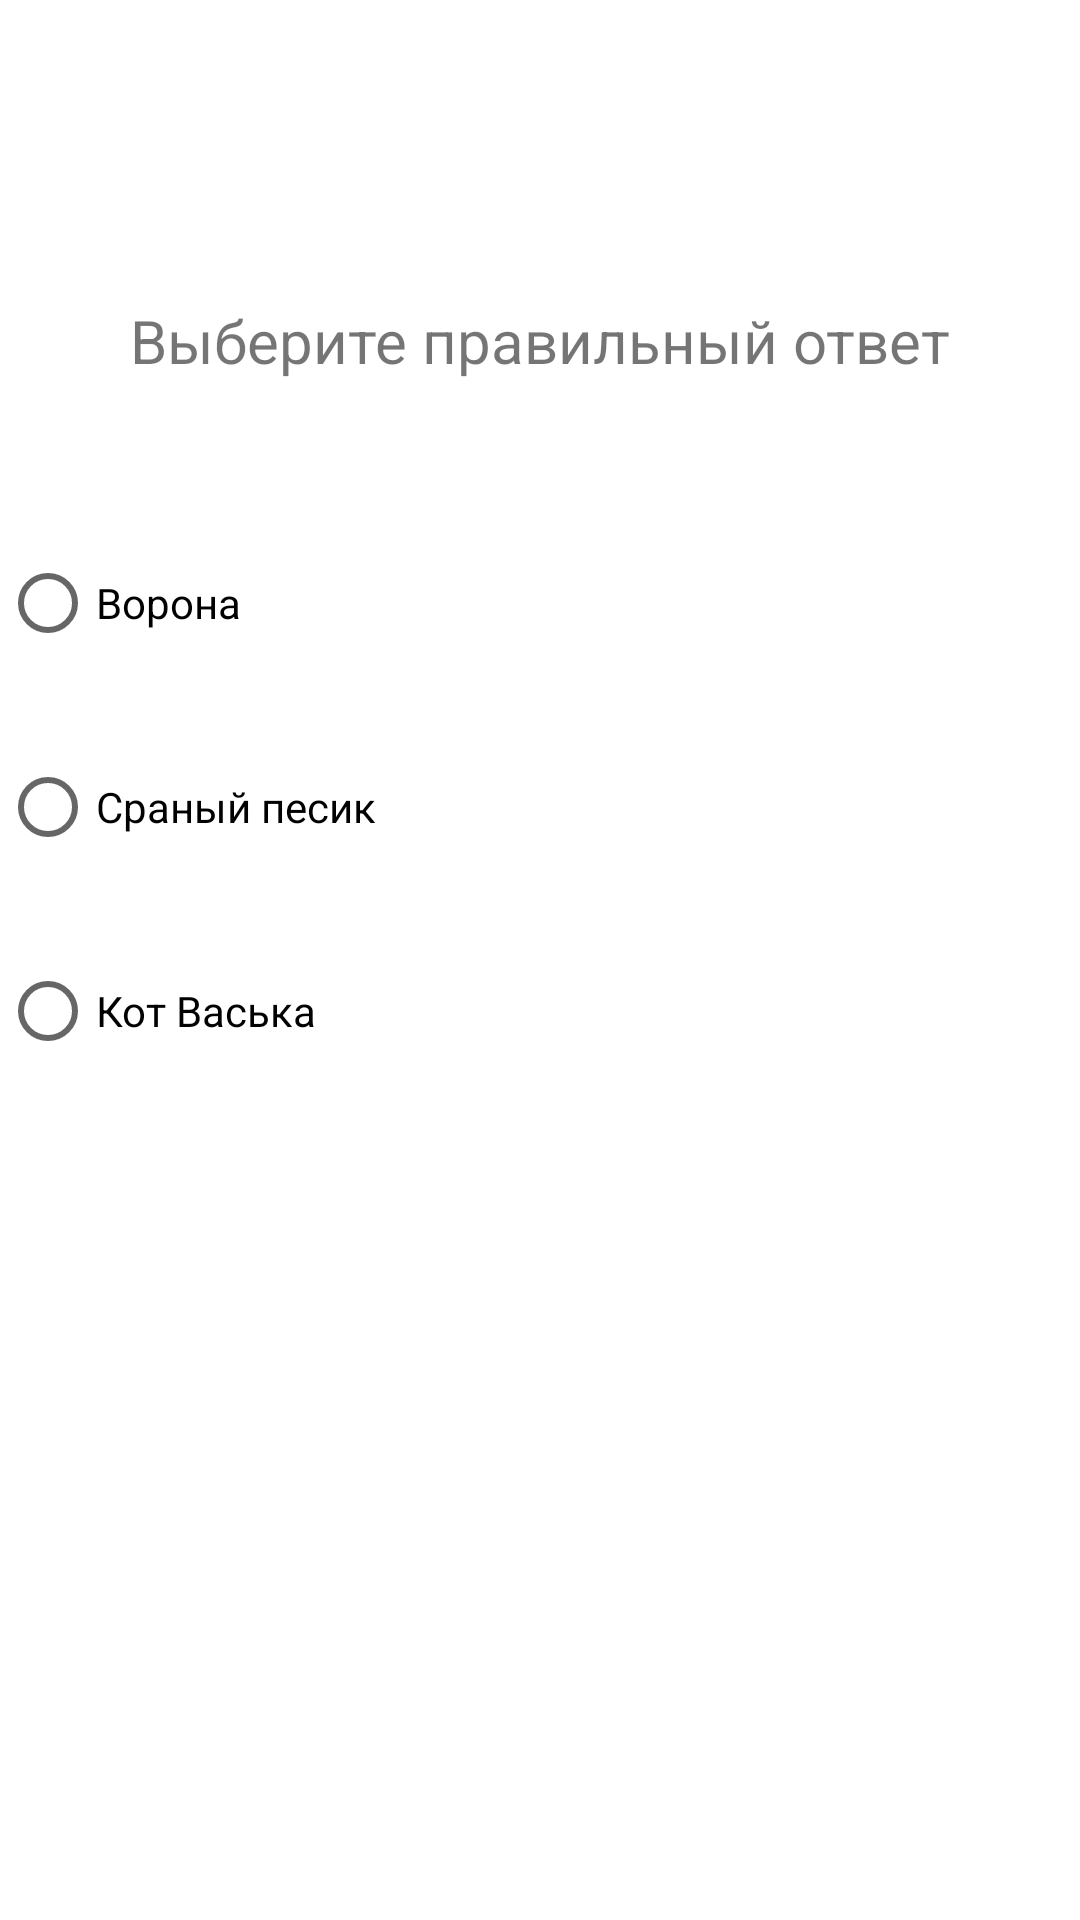

Here is an Android app screen rendered from its layout file. Give the layout XML and the strings, colors and styles it references.
<!-- AndroidManifest.xml: application theme Theme.Kotovod -->
<!-- res/layout/activity_second.xml -->
<?xml version="1.0" encoding="utf-8"?>
<LinearLayout xmlns:android="http://schemas.android.com/apk/res/android"
    android:layout_width="match_parent"
    android:layout_height="match_parent"
    android:orientation="vertical">

    <Space
        android:layout_width="match_parent"
        android:layout_height="100dp"/>

    <TextView
        android:id="@+id/textView"
        android:layout_width="wrap_content"
        android:layout_height="wrap_content"
        android:text="Выберите правильный ответ"
        android:textSize="20sp"
        android:layout_gravity="center"/>

    <Space
        android:layout_width="match_parent"
        android:layout_height="50dp"/>

    <RadioGroup
        android:id="@+id/radioGroup"
        android:layout_width="wrap_content"
        android:layout_height="wrap_content">

        <RadioButton
            android:id="@+id/radio_crow"
            android:layout_width="wrap_content"
            android:layout_height="wrap_content"
            android:checked="false"
            android:text="Ворона"/>

        <Space
            android:layout_width="match_parent"
            android:layout_height="20dp"/>

        <RadioButton
            android:id="@+id/radio_dog"
            android:layout_width="wrap_content"
            android:layout_height="wrap_content"
            android:checked="false"
            android:text="Сраный песик"/>

        <Space
            android:layout_width="match_parent"
            android:layout_height="20dp"/>

        <RadioButton
            android:id="@+id/radio_cat"
            android:layout_width="wrap_content"
            android:layout_height="wrap_content"
            android:text="Кот Васька"/>

    </RadioGroup>


</LinearLayout>
<!-- resources referenced by this layout -->
<resources>
  <style name="Theme.Kotovod" parent="Theme.MaterialComponents.DayNight.DarkActionBar">
          
          <item name="colorPrimary">@color/orange_500</item>
          <item name="colorPrimaryVariant">@color/orange_700</item>
          <item name="colorOnPrimary">@color/white</item>
          
          <item name="colorSecondary">@color/teal_200</item>
          <item name="colorSecondaryVariant">@color/teal_700</item>
          <item name="colorOnSecondary">@color/black</item>
          
          <item name="android:statusBarColor" tools:targetApi="l">?attr/colorPrimaryVariant</item>
          
      </style>
  <color name="orange_500">#FF9800</color>
  <color name="orange_700">#F57C00</color>
  <color name="white">#FFFFFFFF</color>
  <color name="teal_200">#FF03DAC5</color>
  <color name="teal_700">#FF018786</color>
  <color name="black">#FF000000</color>
</resources>
